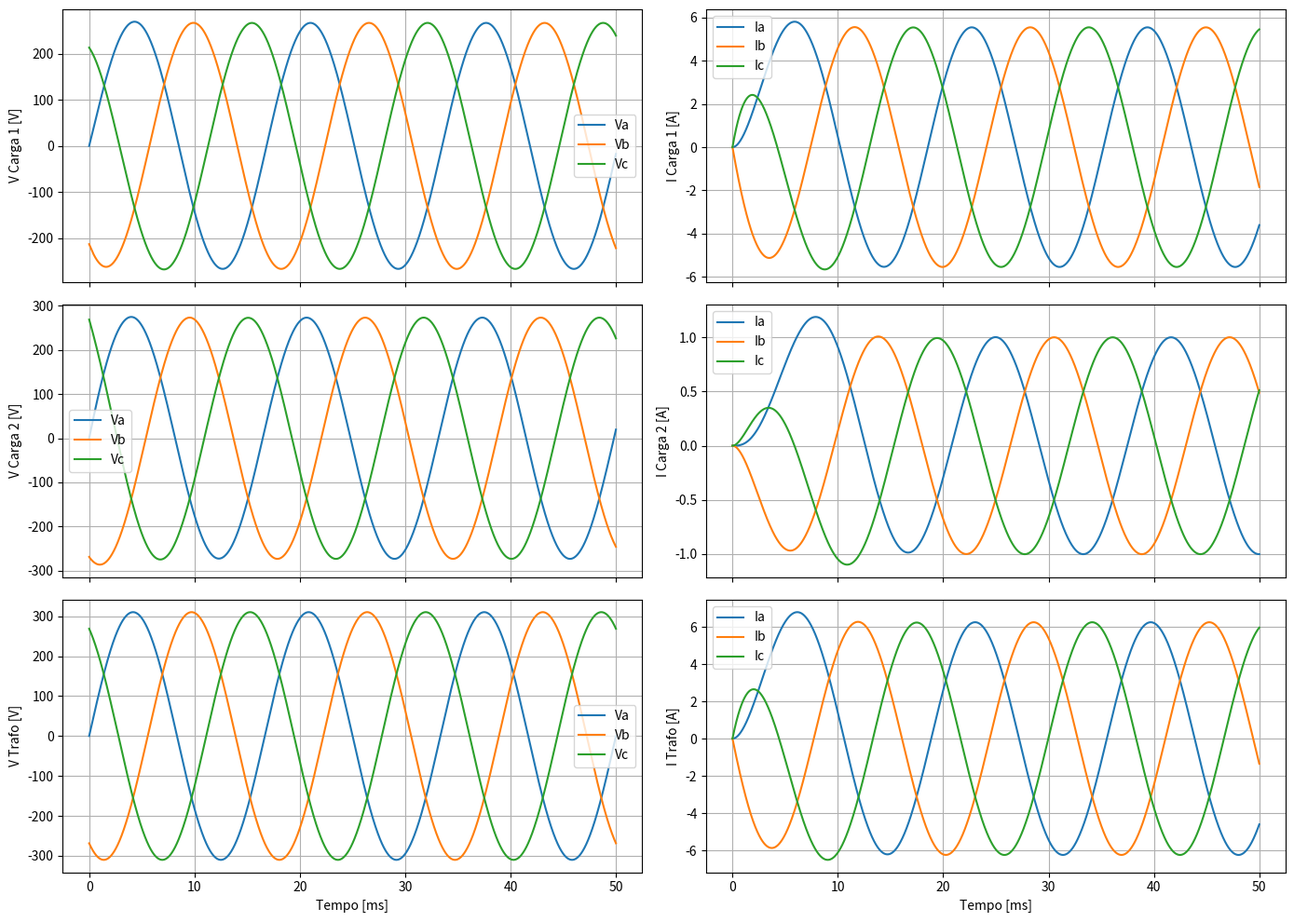

Write Python code to recreate this figure.
import numpy as np
from scipy.integrate import solve_ivp
import matplotlib.pyplot as plt

# =========================
# Parâmetros do sistema
# =========================
V_ll_rms = 380.0      # Tensão de linha RMS do trafo [V]
f = 60.0               # Frequência [Hz]
omega = 2*np.pi*f

R_linha = 0.4          # ohms/km
L_linha = 2e-3         # H/km

distancias = [10, 50]    # km até cada carga

# Parâmetros da carga
s_instalada = [3000, 3000]  # VA
fp = [0.8, 0.8]             # Fator de potência
v_nom = 380.0

# Construir impedâncias das cargas
Z_cargas = []
L_cargas = []
R_cargas = []
for i in range(len(s_instalada)):
    I_carga = s_instalada[i]/v_nom
    Z_mag = v_nom/I_carga
    R = Z_mag*fp[i]
    XL = Z_mag*np.sqrt(1-fp[i]**2)
    L = XL/(2*np.pi*f)
    Z_cargas.append(R + 1j*XL)
    R_cargas.append(R)
    L_cargas.append(L)

# print(Z_cargas)
# print(L_cargas)

n_cargas = len(distancias)
n_fases = 3  # trifásico

# =========================
# Montar matrizes M e K
# =========================
# Variáveis: i1a, i1b, i1c, i2a, i2b, i2c, ...
size = n_cargas * n_fases

M = np.zeros((size, size))
K = np.zeros((size, size))

# Preencher M e K
for k in range(n_cargas):
    for p in range(n_fases):
        idx = k*n_fases + p
        # Indutância total da linha + carga
        M[idx, idx] = L_linha*distancias[k] + L_cargas[k]
        # Resistência total
        K[idx, idx] = R_linha*distancias[k] + R_cargas[k]
        # Acoplamento: corrente da carga anterior influencia na tensão da carga atual
        if k > 0:
            for p2 in range(n_fases):
                idx_prev = (k-1)*n_fases + p2
                if p == p2:
                    K[idx, idx_prev] = -R_linha*(distancias[k]-distancias[k-1])

print(K)
# =========================
# Fonte do trafo
# =========================
def v_trafo(t):
    V_ln = V_ll_rms/np.sqrt(3)
    Va = V_ln * np.sqrt(2) * np.sin(omega*t)
    Vb = V_ln * np.sqrt(2) * np.sin(omega*t - 2*np.pi/3)
    Vc = V_ln * np.sqrt(2) * np.sin(omega*t + 2*np.pi/3)
    return np.array([Va, Vb, Vc])

# =========================
# EDO dx/dt = M^-1(f - K x)
# =========================
def dx_dt(t, x):
    f = np.zeros(size)
    f[0:3] = v_trafo(t)  # tensão do trafo alimenta a primeira carga
    dx = np.linalg.solve(M, f - K @ x)
    return dx

# =========================
# Resolver EDO
# =========================
t_span = (0, 0.05)  # 50 ms
t_eval = np.linspace(*t_span, 5000)
x0 = np.zeros(size)

sol = solve_ivp(dx_dt, t_span, x0, t_eval=t_eval)

# =========================
# Extrair correntes por carga
# =========================
currents = []
for k in range(n_cargas):
    currents.append(sol.y[k*n_fases:(k+1)*n_fases, :])

# =========================
# Calcular tensões nas cargas
# =========================
V_cargas = []
for k in range(n_cargas):
    V_k = np.zeros_like(currents[k])
    for p in range(n_fases):
        # V = V_trafo - queda de tensão da linha até aqui - queda de carga
        idx = k*n_fases + p
        i = sol.y[idx, :]
        R_line = R_linha*distancias[k]
        L_line = L_linha*distancias[k]
        V_k[p,:] = v_trafo(t_eval)[p] - R_line*i - L_line*np.gradient(i, t_eval)
    V_cargas.append(V_k)

# =========================
# Corrente total no trafo
# =========================
I_trafo = np.zeros((3, len(t_eval)))  # 3 fases
for k in range(n_cargas):
    I_trafo += currents[k]  # currents[k] tem shape (3, len(t_eval))

# =========================
# Plotar resultados
# =========================
fig, axs = plt.subplots(n_cargas+1, 2, figsize=(14, 10), sharex=True)

# Cargas
for k in range(n_cargas):
    axs[k,0].plot(t_eval*1000, V_cargas[k][0], label='Va')
    axs[k,0].plot(t_eval*1000, V_cargas[k][1], label='Vb')
    axs[k,0].plot(t_eval*1000, V_cargas[k][2], label='Vc')
    axs[k,0].set_ylabel(f"V Carga {k+1} [V]")
    axs[k,0].grid(True)
    axs[k,0].legend()
    
    axs[k,1].plot(t_eval*1000, currents[k][0], label='Ia')
    axs[k,1].plot(t_eval*1000, currents[k][1], label='Ib')
    axs[k,1].plot(t_eval*1000, currents[k][2], label='Ic')
    axs[k,1].set_ylabel(f"I Carga {k+1} [A]")
    axs[k,1].grid(True)
    axs[k,1].legend()

# Trafo
axs[-1,0].plot(t_eval*1000, v_trafo(t_eval)[0], label='Va')
axs[-1,0].plot(t_eval*1000, v_trafo(t_eval)[1], label='Vb')
axs[-1,0].plot(t_eval*1000, v_trafo(t_eval)[2], label='Vc')
axs[-1,0].set_ylabel("V Trafo [V]")
axs[-1,0].grid(True)
axs[-1,0].legend()

axs[-1,1].plot(t_eval*1000, I_trafo[0], label='Ia')
axs[-1,1].plot(t_eval*1000, I_trafo[1], label='Ib')
axs[-1,1].plot(t_eval*1000, I_trafo[2], label='Ic')
axs[-1,1].set_ylabel("I Trafo [A]")
axs[-1,1].grid(True)
axs[-1,1].legend()
axs[-1,1].set_xlabel("Tempo [ms]")
axs[-1,0].set_xlabel("Tempo [ms]")

plt.tight_layout()
plt.show()
